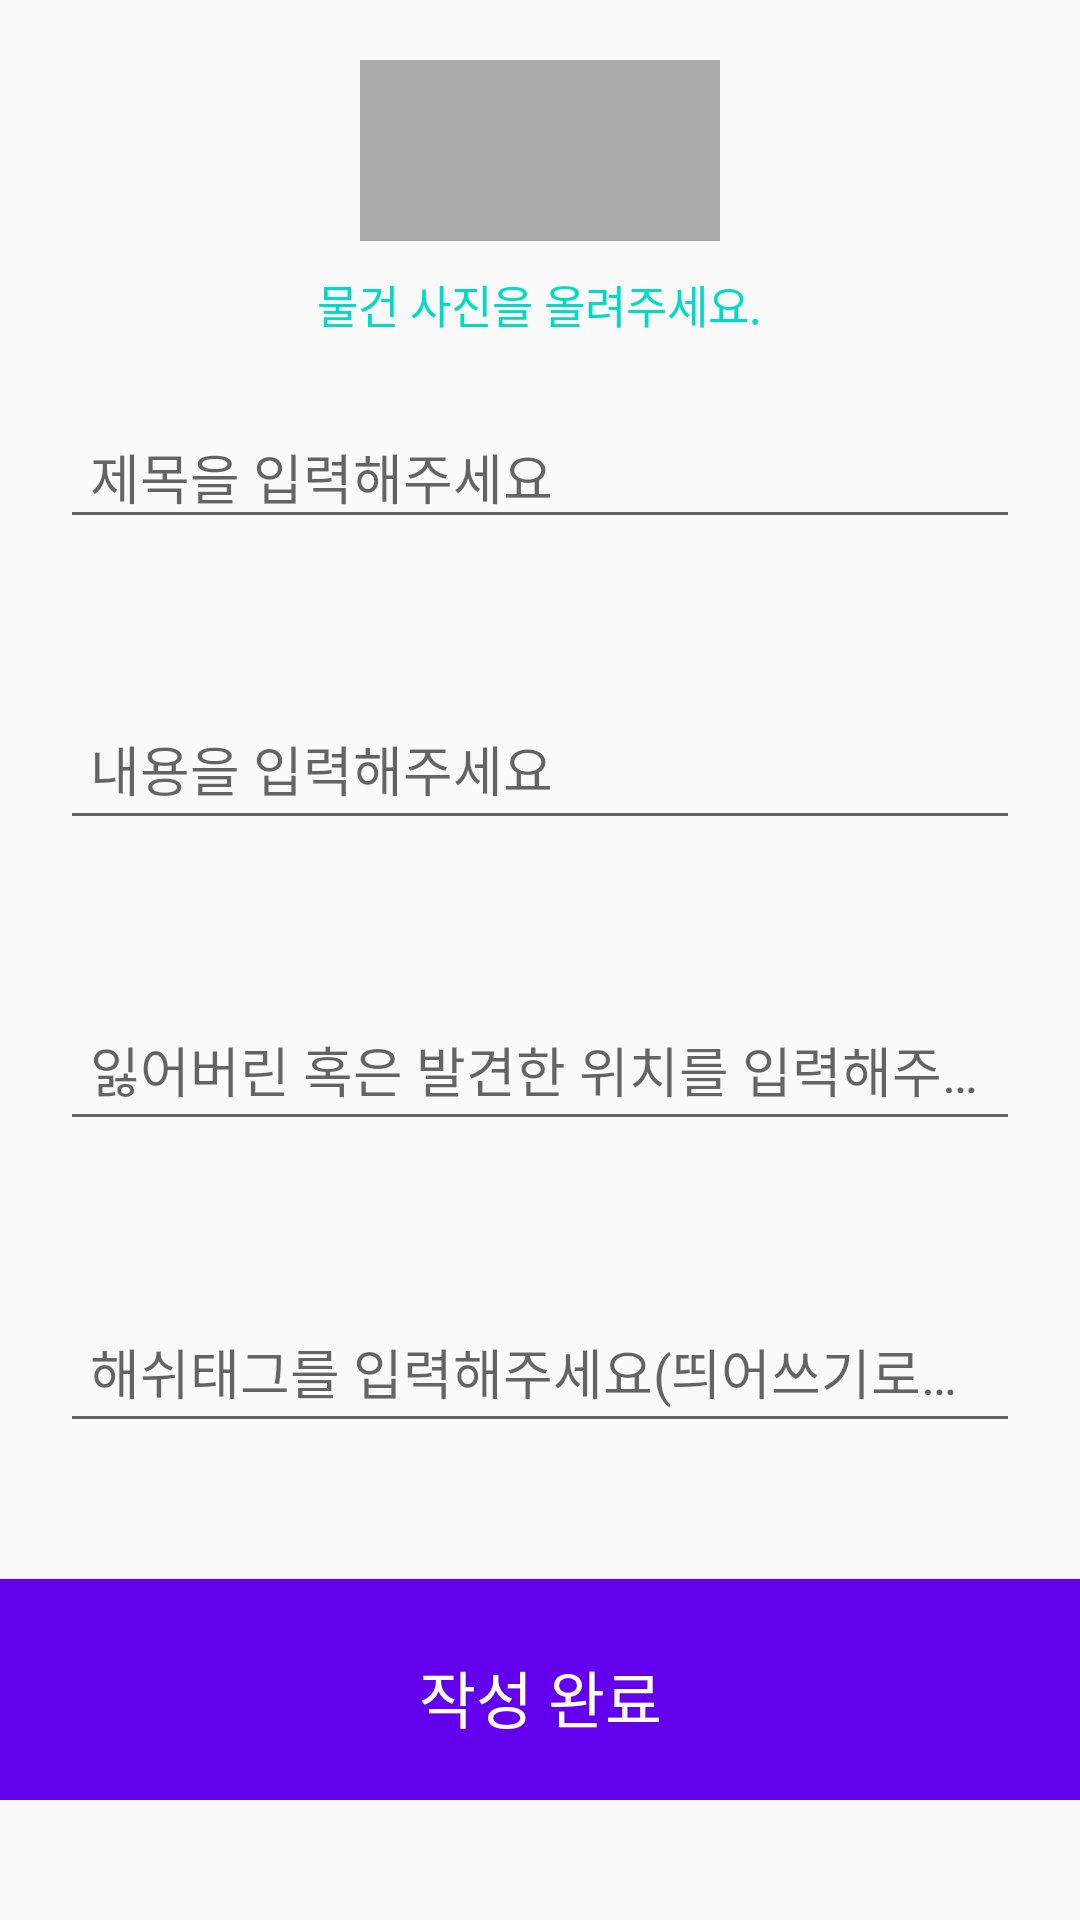

Reconstruct the res/layout file that produces this screen, plus the resources it refers to.
<!-- AndroidManifest.xml: application theme AppTheme -->
<!-- res/layout/fragment_write.xml -->
<?xml version="1.0" encoding="utf-8"?>
<ScrollView xmlns:android="http://schemas.android.com/apk/res/android"
    xmlns:tools="http://schemas.android.com/tools"
    android:layout_width="match_parent"
    android:layout_height="wrap_content"
    tools:context=".fragment.WriteFragment">

    <LinearLayout
        android:layout_width="match_parent"
        android:layout_height="wrap_content"
        android:minHeight="600dp"
        android:orientation="vertical"
        android:weightSum="600">

        <Space
            android:layout_width="match_parent"
            android:layout_height="0dp"
            android:layout_weight="40"/>

        <LinearLayout
            android:layout_width="match_parent"
            android:layout_height="0dp"
            android:layout_weight="120"
            android:weightSum="360"
            android:orientation="horizontal">
            <Space
                android:layout_width="0dp"
                android:layout_height="match_parent"
                android:layout_weight="120"
                tools:ignore="NestedWeights" />
            <ImageView
                android:id="@+id/Imageview"
                android:src="@android:color/darker_gray"
                android:layout_width="0dp"
                android:layout_weight="120"
                android:layout_height="match_parent"
                android:elevation="5dp"/>

        </LinearLayout>

        <TextView
            android:layout_width="wrap_content"
            android:layout_height="wrap_content"
            android:textColor="@color/colorAccent"
            android:layout_gravity="center"
            android:text="물건 사진을 올려주세요."
            android:layout_marginTop="10dp"
            android:textSize="15dp"/>

        <Space
            android:layout_width="match_parent"
            android:layout_height="0dp"
            android:layout_weight="30"/>

        <android.support.design.widget.TextInputLayout
            android:layout_width="match_parent"
            android:layout_height="0dp"
            android:layout_weight="70"
            android:hint="제목을 입력해주세요"
            android:layout_marginLeft="20dp"
            android:layout_marginRight="20dp">
            <android.support.design.widget.TextInputEditText
                android:id="@+id/title"
                android:layout_width="match_parent"
                android:layout_height="wrap_content"
                android:paddingStart="10dp"
                android:inputType="text"
                tools:ignore="RtlSymmetry" />
        </android.support.design.widget.TextInputLayout>

        <Space
            android:layout_width="match_parent"
            android:layout_height="0dp"
            android:layout_weight="20"/>

        <android.support.design.widget.TextInputLayout
            android:layout_width="match_parent"
            android:layout_height="0dp"
            android:layout_weight="70"
            android:hint="내용을 입력해주세요"
            android:gravity="start"
            android:layout_marginLeft="20dp"
            android:layout_marginRight="20dp">
            <android.support.design.widget.TextInputEditText
                android:id="@+id/content"
                android:layout_width="match_parent"
                android:lines="10"
                android:layout_height="wrap_content"
                android:padding="10dp"
                android:inputType="text"/>
        </android.support.design.widget.TextInputLayout>

        <Space
            android:layout_width="match_parent"
            android:layout_height="0dp"
            android:layout_weight="20"/>

        <android.support.design.widget.TextInputLayout
            android:layout_width="match_parent"
            android:layout_height="0dp"
            android:layout_weight="70"
            android:hint="잃어버린 혹은 발견한 위치를 입력해주세요"
            android:layout_marginLeft="20dp"
            android:layout_marginRight="20dp">
            <android.support.design.widget.TextInputEditText
                android:id="@+id/location"
                android:layout_width="match_parent"
                android:layout_height="wrap_content"
                android:padding="10dp"
                android:inputType="text"/>
        </android.support.design.widget.TextInputLayout>

        <Space
            android:layout_width="match_parent"
            android:layout_height="0dp"
            android:layout_weight="20"/>

        <android.support.design.widget.TextInputLayout
            android:layout_width="match_parent"
            android:layout_height="0dp"
            android:layout_weight="70"
            android:hint="해쉬태그를 입력해주세요(띄어쓰기로 구분)"
            android:layout_marginLeft="20dp"
            android:layout_marginRight="20dp">
            <android.support.design.widget.TextInputEditText
                android:id="@+id/tag"
                android:layout_width="match_parent"
                android:layout_height="wrap_content"
                android:padding="10dp"
                android:inputType="text"/>
        </android.support.design.widget.TextInputLayout>


        <Space
            android:layout_width="match_parent"
            android:layout_height="0dp"
            android:layout_weight="20"/>

        <Button
            android:id="@+id/writeButton"
            android:layout_width="match_parent"
            android:layout_height="0dp"
            android:layout_weight="60"
            android:text="작성 완료"
            android:textColor="@android:color/white"
            android:background="@color/colorPrimary"
            android:textSize="10pt"
            android:elevation="5dp"/>
    </LinearLayout>

</ScrollView>
<!-- resources referenced by this layout -->
<resources>
  <style name="AppTheme" parent="Theme.AppCompat.Light.DarkActionBar">
          
          <item name="colorPrimary">@color/colorPrimary</item>
          <item name="colorPrimaryDark">@color/colorPrimaryDark</item>
          <item name="colorAccent">@color/colorAccent</item>
      </style>
  <!-- not gathered from this repository: default colours our renderer supplied (Android Studio template values) -->
  <color name="colorPrimary">#FF6200EE</color>
  <color name="colorPrimaryDark">#FF3700B3</color>
  <color name="colorAccent">#FF03DAC5</color>
</resources>
